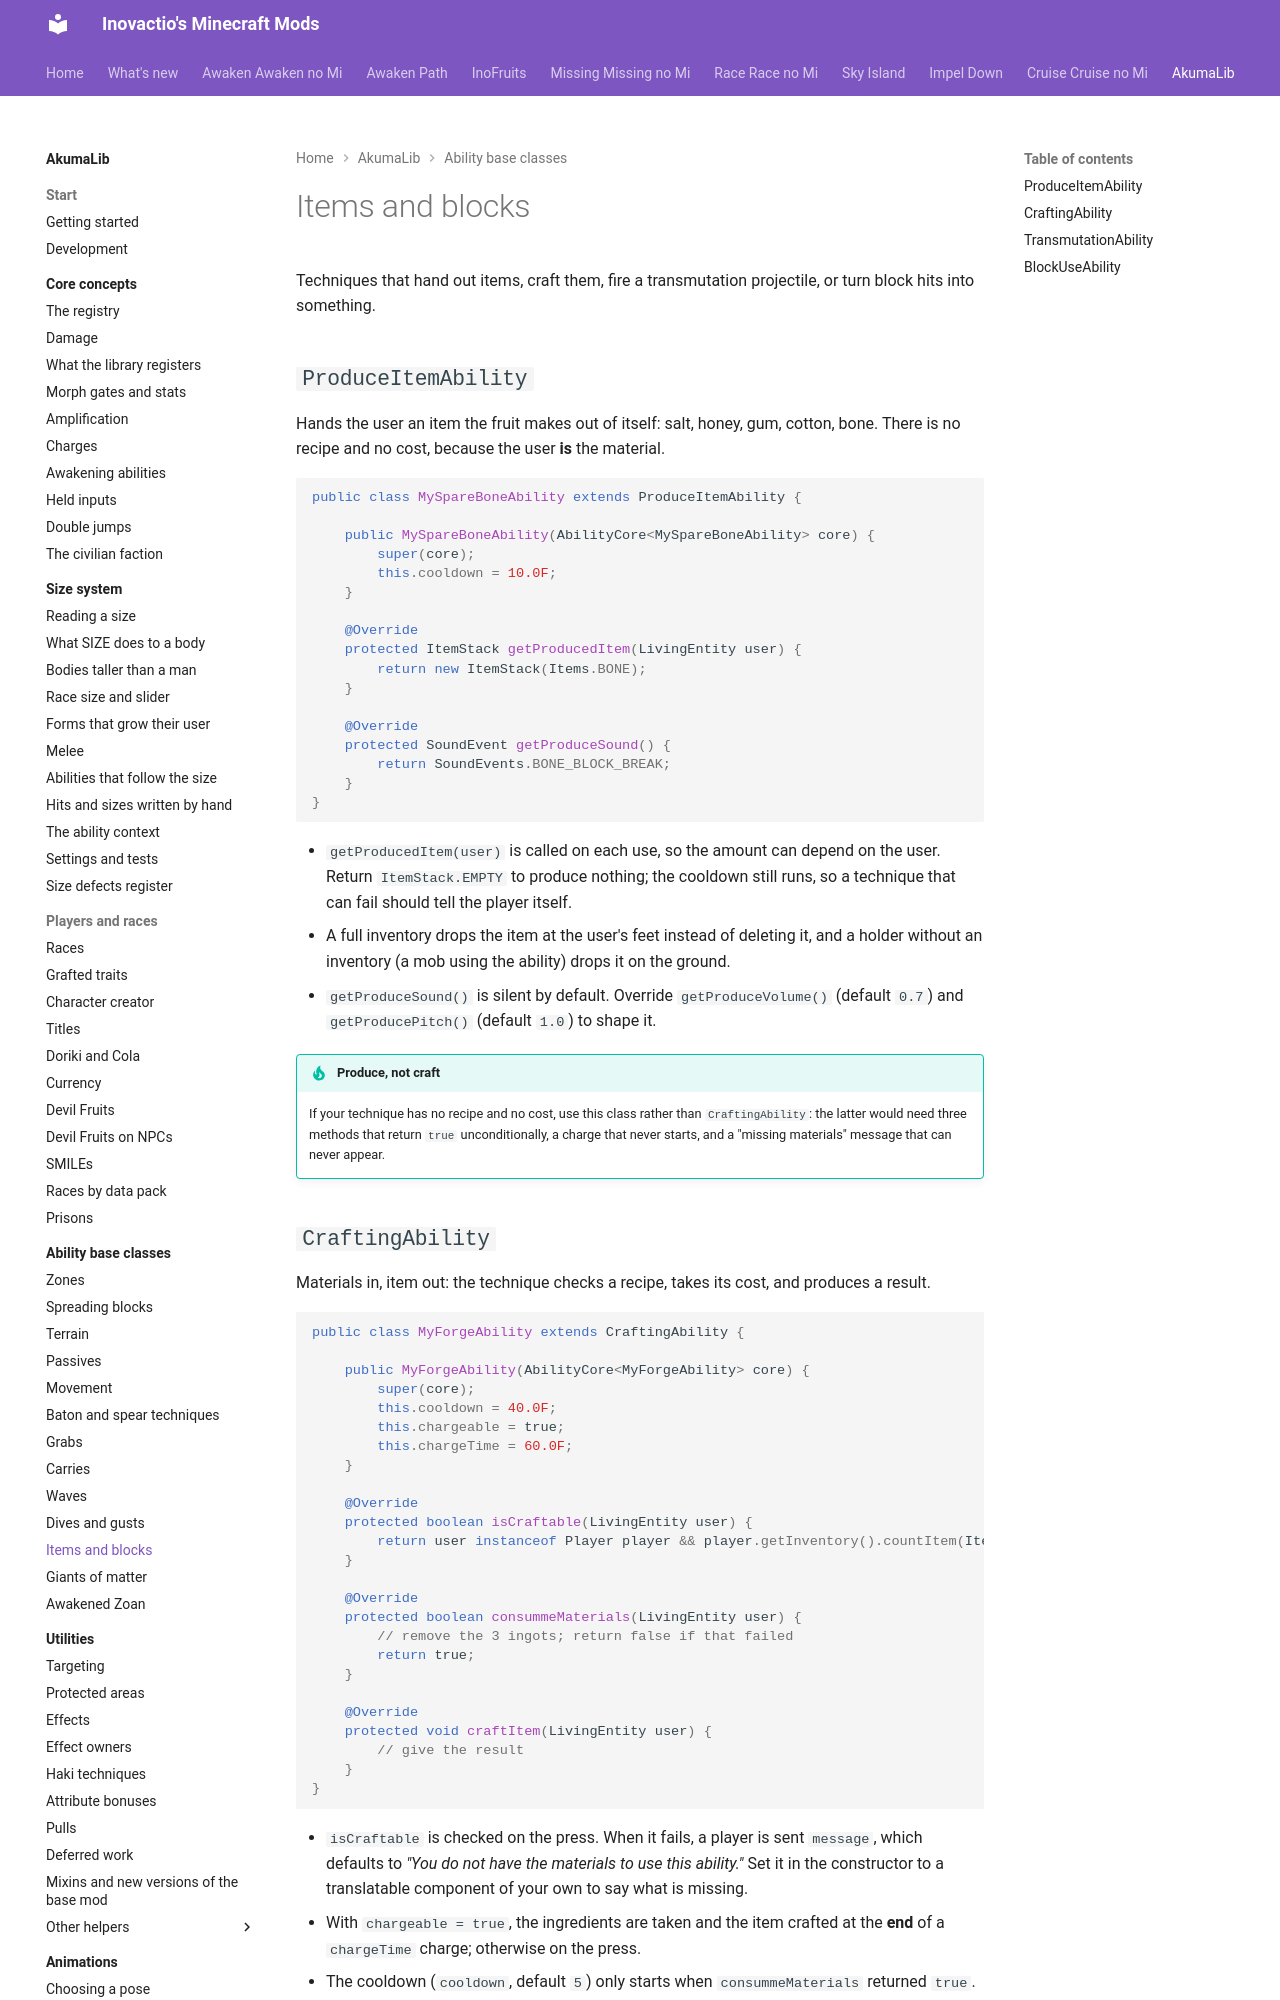

repository: Inovactio/inovactio.github.io · page: akumalib/ability-base-classes/items-and-blocks/index.html · generator: mkdocs

# Items and blocks

Techniques that hand out items, craft them, fire a transmutation projectile, or turn block hits into something.

## `ProduceItemAbility`

Hands the user an item the fruit makes out of itself: salt, honey, gum, cotton, bone. There is no recipe and no cost, because the user **is** the material.

```java
public class MySpareBoneAbility extends ProduceItemAbility {

    public MySpareBoneAbility(AbilityCore<MySpareBoneAbility> core) {
        super(core);
        this.cooldown = 10.0F;
    }

    @Override
    protected ItemStack getProducedItem(LivingEntity user) {
        return new ItemStack(Items.BONE);
    }

    @Override
    protected SoundEvent getProduceSound() {
        return SoundEvents.BONE_BLOCK_BREAK;
    }
}
```

- `getProducedItem(user)` is called on each use, so the amount can depend on the user. Return `ItemStack.EMPTY` to produce nothing; the cooldown still runs, so a technique that can fail should tell the player itself.
- A full inventory drops the item at the user's feet instead of deleting it, and a holder without an inventory (a mob using the ability) drops it on the ground.
- `getProduceSound()` is silent by default. Override `getProduceVolume()` (default `0.7`) and `getProducePitch()` (default `1.0`) to shape it.

!!! tip "Produce, not craft"
    If your technique has no recipe and no cost, use this class rather than `CraftingAbility`: the latter would need three methods that return `true` unconditionally, a charge that never starts, and a "missing materials" message that can never appear.
